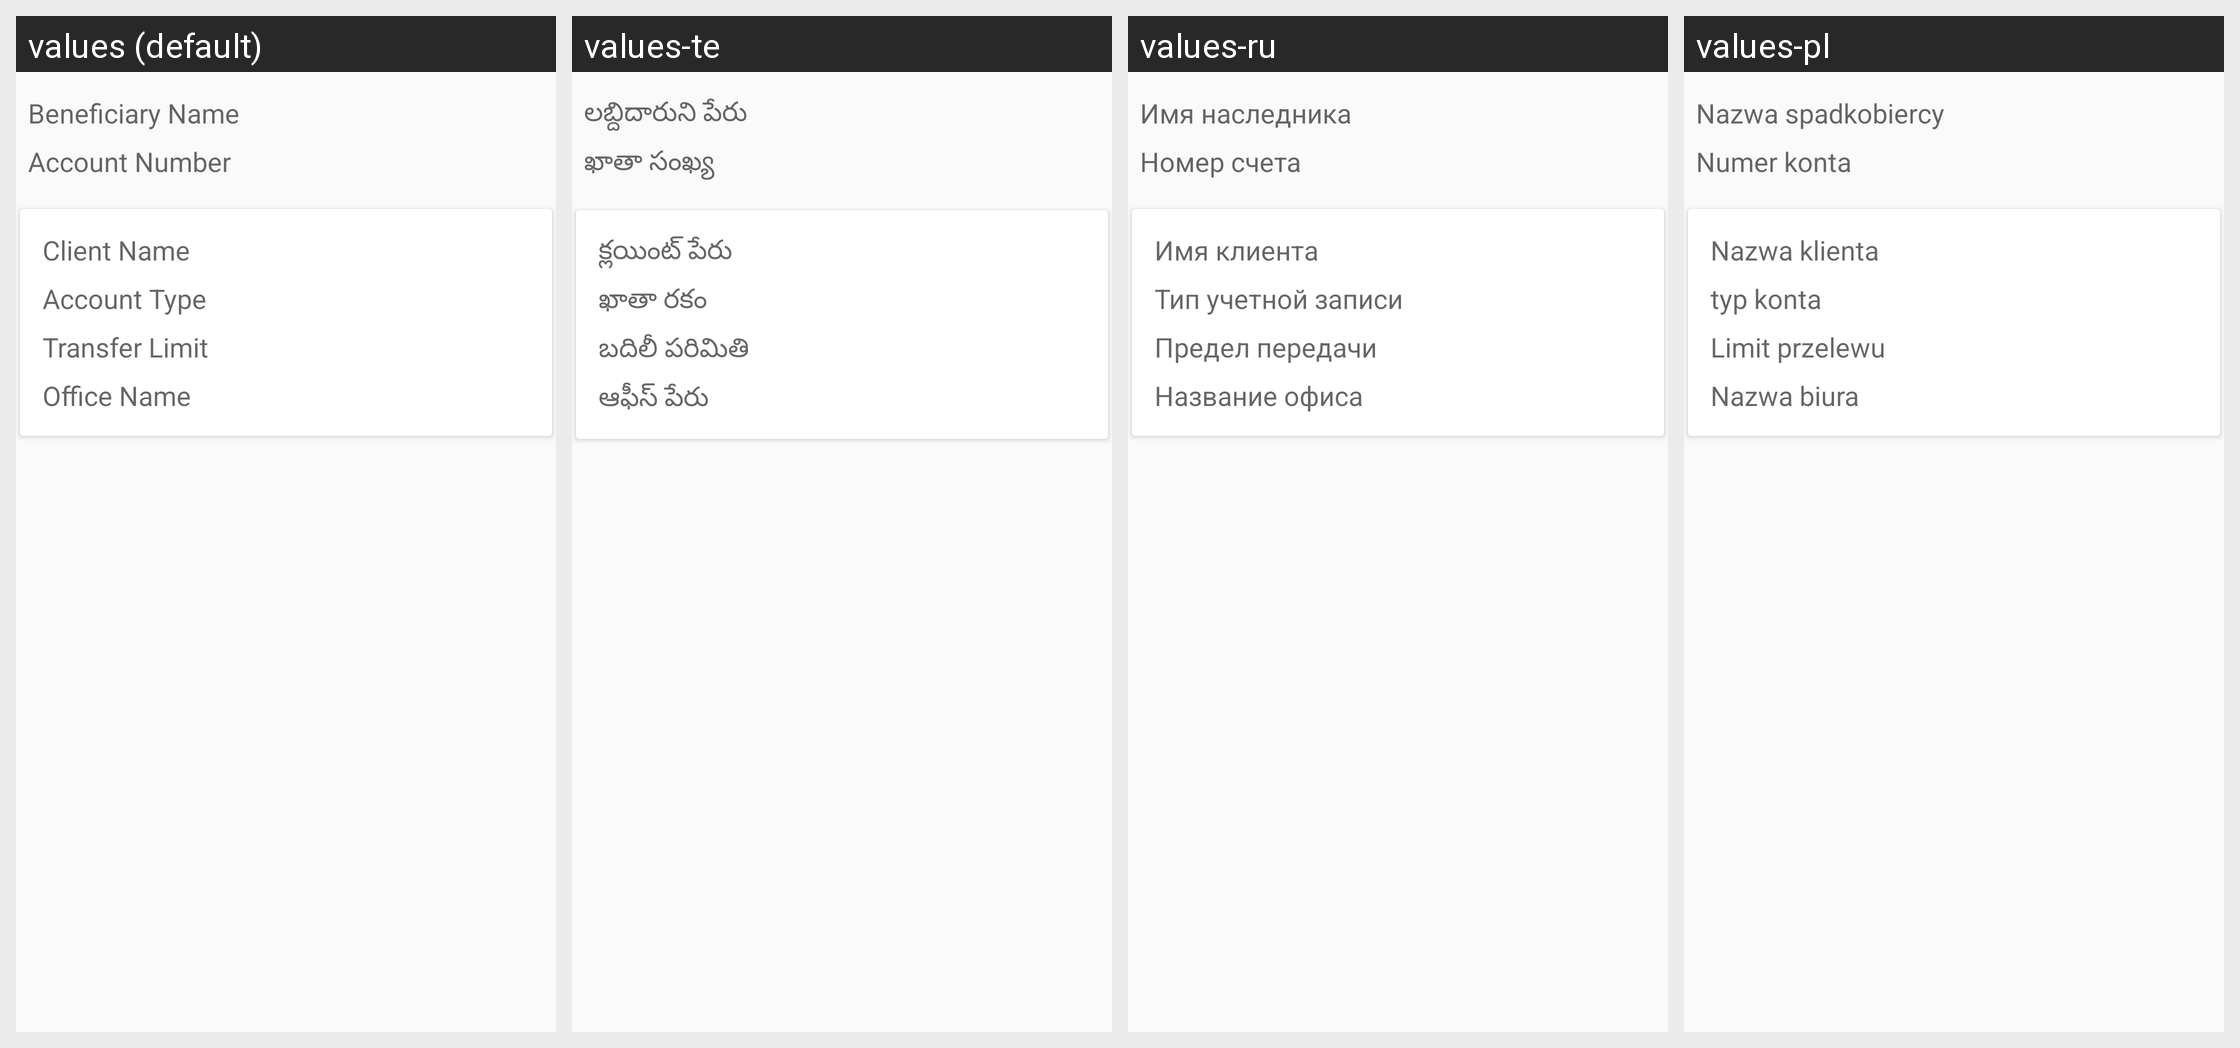

Translations of the strings shown on this Android screen, per locale in the grid:
Android screen res/layout/fragment_beneficiary_detail.xml rendered under 4 locales, left to right: values (default), values-te, values-ru, values-pl. Device: Nexus 5 (rendered at 1080×1920; each locale shown at half size, 540×960, under a caption strip naming it); theme MaterialAppTheme.
Other locales in the repository, not shown: values-ar, values-bn, values-es, values-fa-rAF, values-fr, values-in, values-km, values-kn, values-my, values-pt, values-sw, values-ur.
Strings drawn on this screen, with the default value and each locale's value (text and hints the layout hard-codes, and strings that could not be matched under every locale, appear in the picture but are not listed):

beneficiary_name
  values: Beneficiary Name
  values-te: లబ్దిదారుని పేరు
  values-ru: Имя наследника
  values-pl: Nazwa spadkobiercy

account_number
  values: Account Number
  values-te: ఖాతా సంఖ్య
  values-ru: Номер счета
  values-pl: Numer konta

client_name
  values: Client Name
  values-te: క్లయింట్ పేరు
  values-ru: Имя клиента
  values-pl: Nazwa klienta

account_type
  values: Account Type
  values-te: ఖాతా రకం
  values-ru: Тип учетной записи
  values-pl: typ konta

transfer_limit
  values: Transfer Limit
  values-te: బదిలీ పరిమితి
  values-ru: Предел передачи
  values-pl: Limit przelewu

office_name
  values: Office Name
  values-te: ఆఫీస్ పేరు
  values-ru: Название офиса
  values-pl: Nazwa biura
